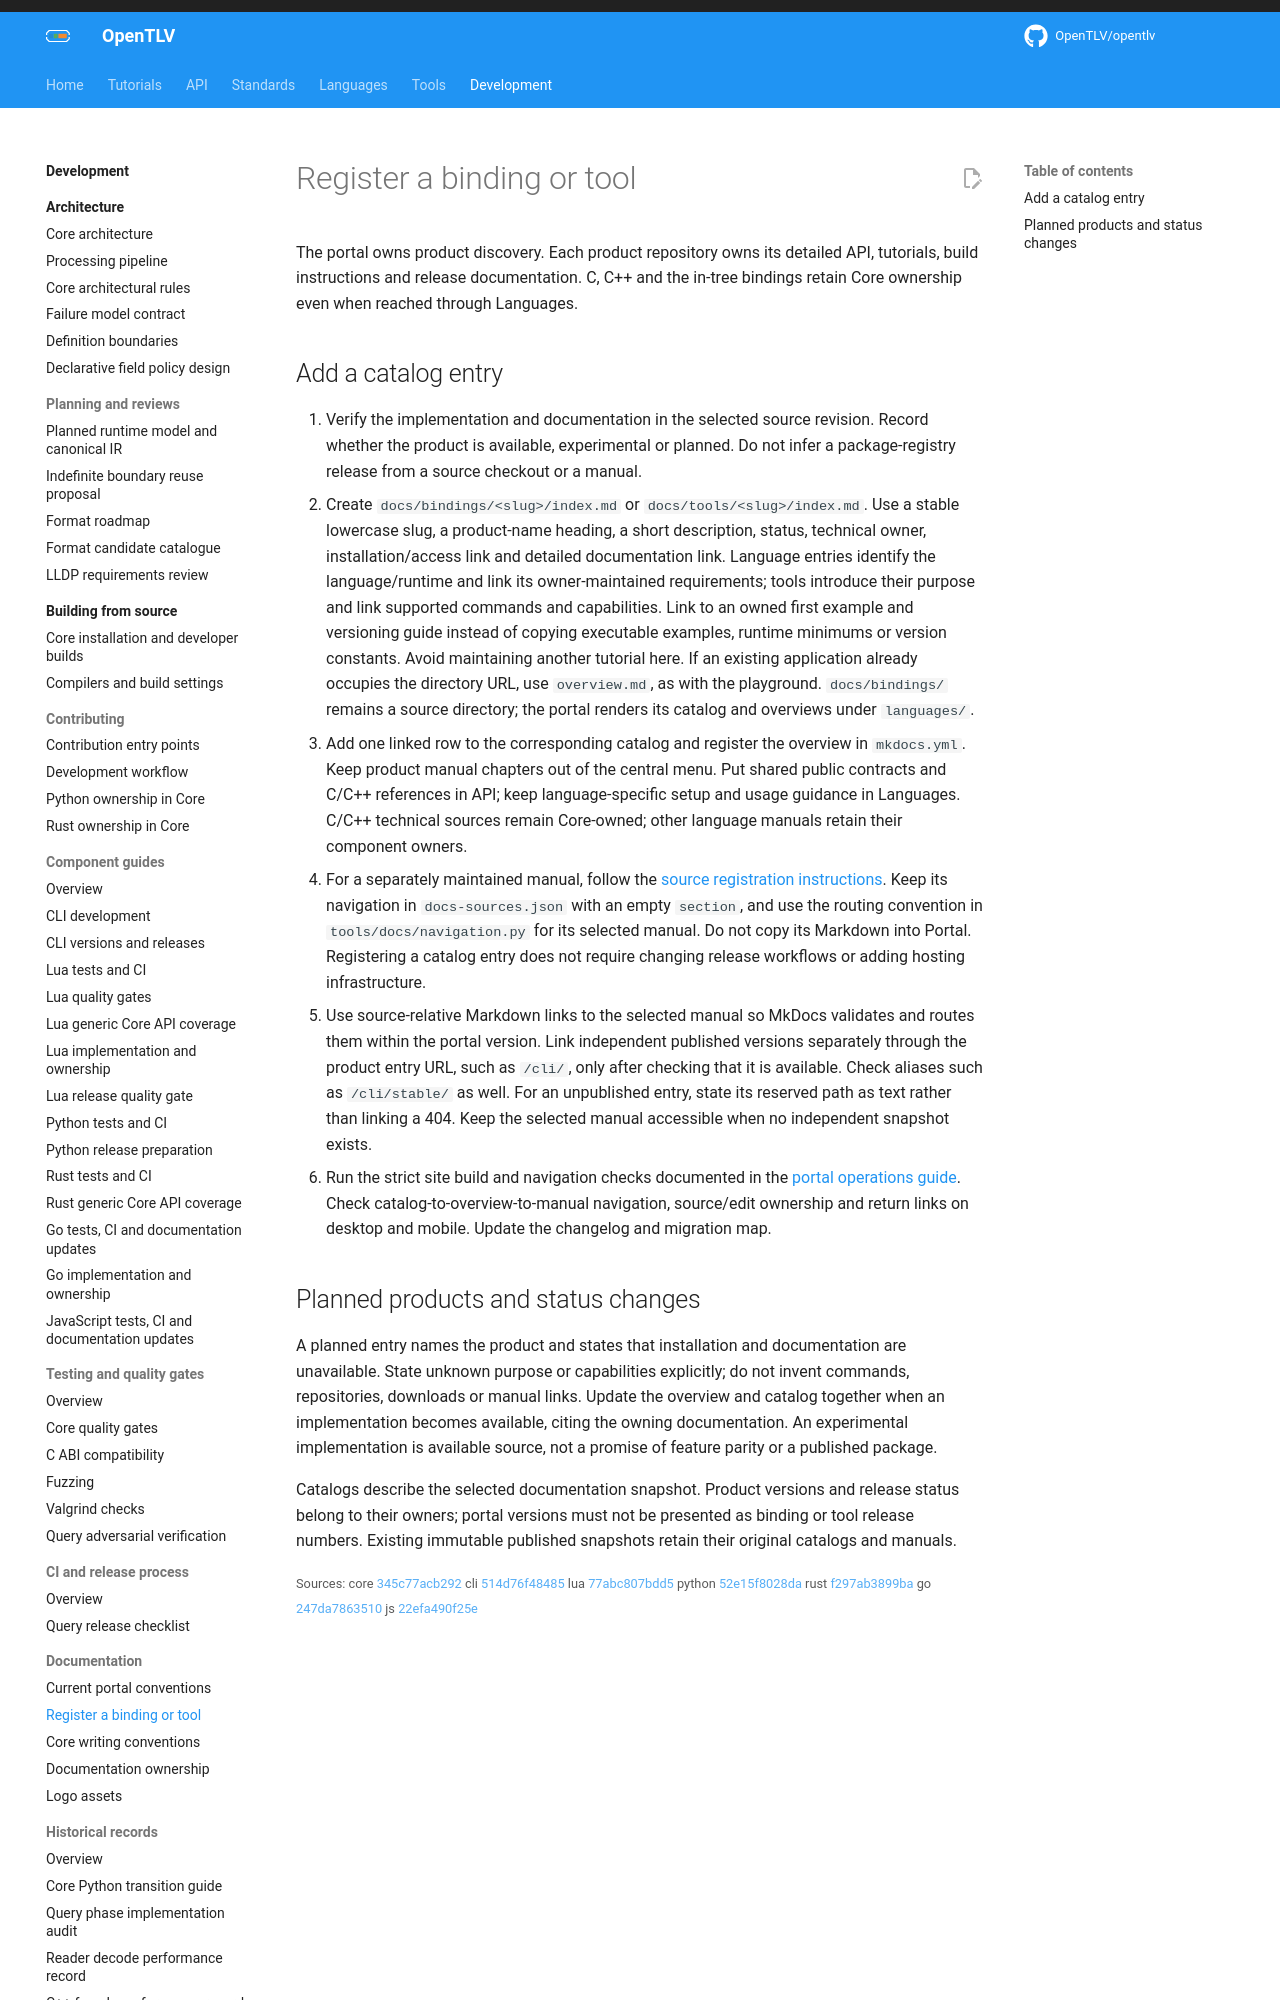

repository: OpenTLV/opentlv-docs · page: 0.8.0/development/product-catalogs/index.html · generator: mkdocs

# Register a binding or tool

The portal owns product discovery. Each product repository owns its detailed
API, tutorials, build instructions and release documentation. C, C++ and the
in-tree bindings retain Core ownership even when reached through Languages.
